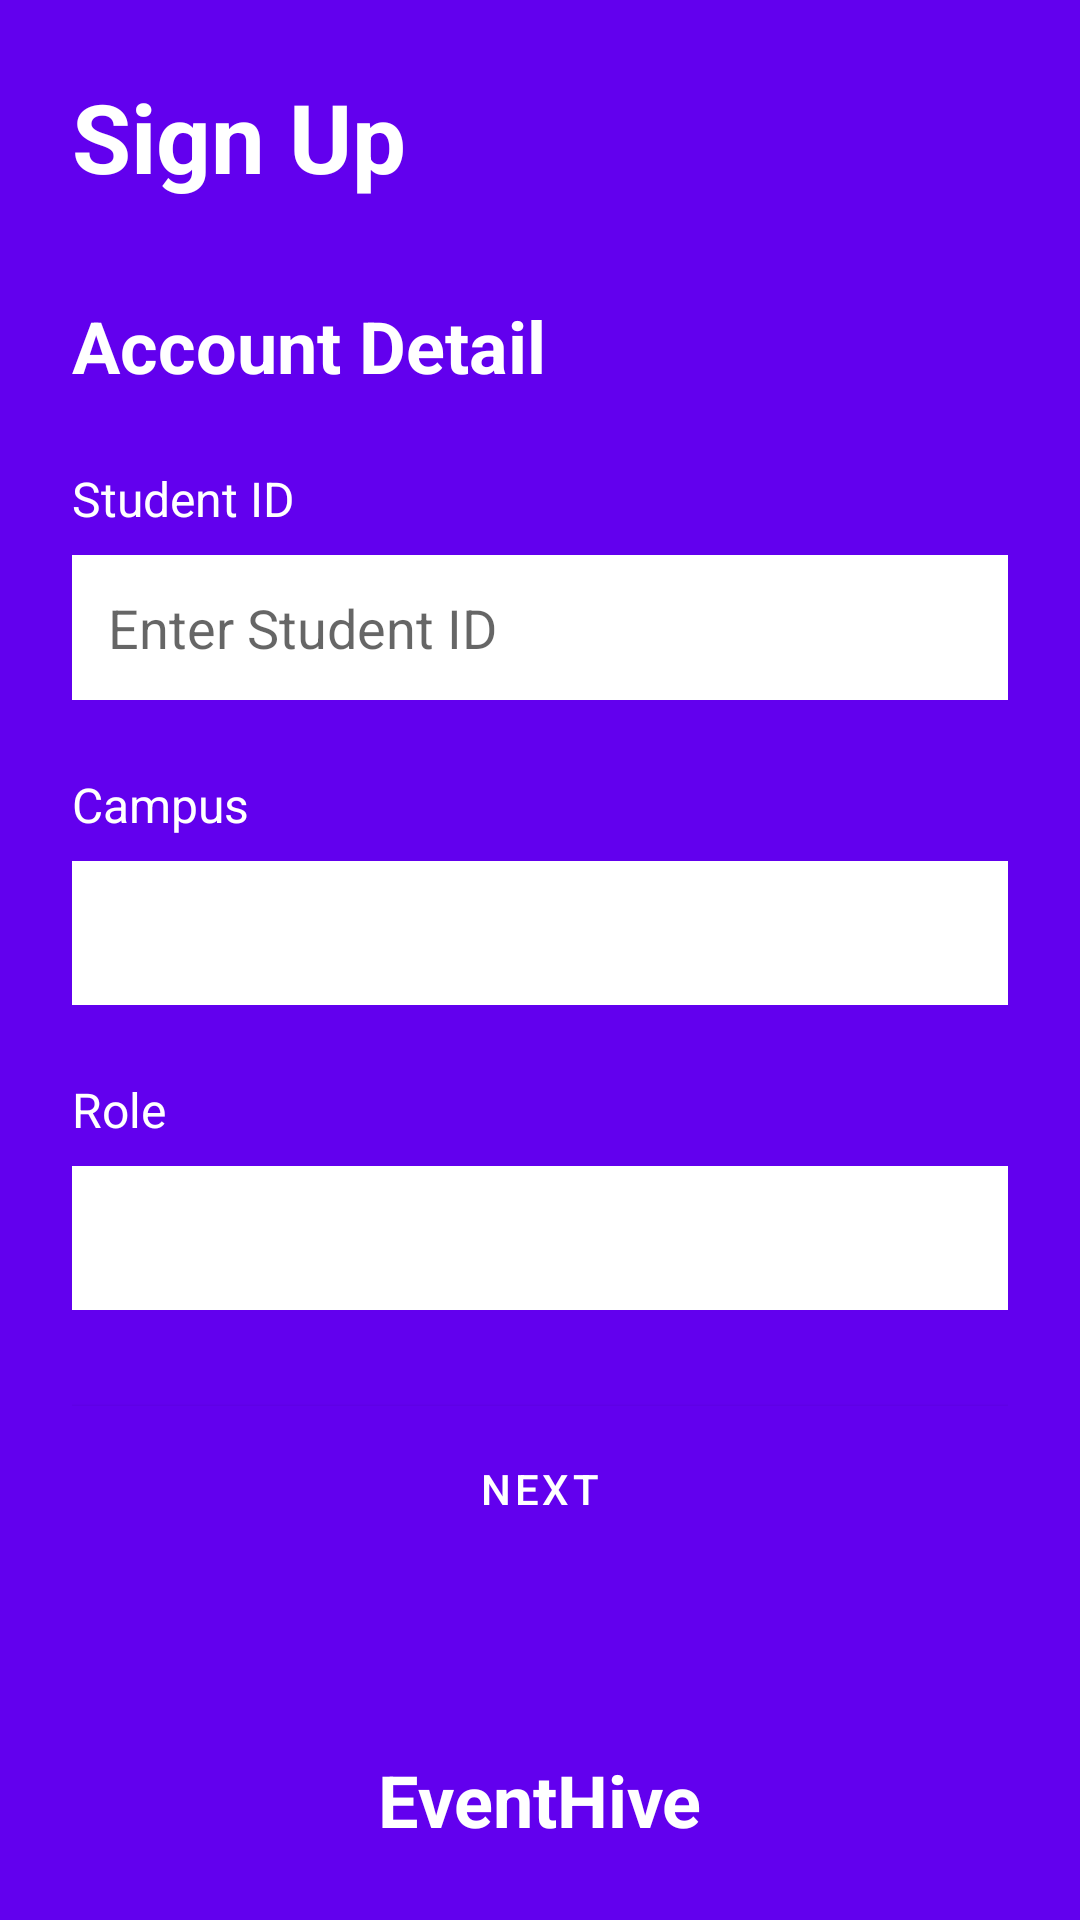

Write the Android layout XML for this screen, with the resource values it uses.
<!-- AndroidManifest.xml: activity theme Theme.EventHive.NoActionBar -->
<!-- res/layout/activity_setup.xml -->
<?xml version="1.0" encoding="utf-8"?>
<RelativeLayout xmlns:android="http://schemas.android.com/apk/res/android"
    android:layout_width="match_parent"
    android:layout_height="match_parent"
    android:background="@color/purple_500">

    <LinearLayout
        android:layout_width="match_parent"
        android:layout_height="wrap_content"
        android:orientation="vertical"
        android:padding="24dp">

        <TextView
            android:id="@+id/tvSignUp"
            android:layout_width="wrap_content"
            android:layout_height="wrap_content"
            android:text="Sign Up"
            android:textColor="@android:color/white"
            android:textSize="32sp"
            android:textStyle="bold"
            android:layout_marginBottom="32dp"/>

        <TextView
            android:layout_width="wrap_content"
            android:layout_height="wrap_content"
            android:text="Account Detail"
            android:textColor="@android:color/white"
            android:textSize="24sp"
            android:textStyle="bold"
            android:layout_marginBottom="24dp"/>

        <TextView
            android:layout_width="wrap_content"
            android:layout_height="wrap_content"
            android:text="Student ID"
            android:textColor="@android:color/white"
            android:textSize="16sp"
            android:layout_marginBottom="8dp"/>

        <EditText
            android:id="@+id/studentIdEditText"
            android:layout_width="match_parent"
            android:layout_height="wrap_content"
            android:background="@android:color/white"
            android:padding="12dp"
            android:hint="Enter Student ID"
            android:inputType="text"
            android:layout_marginBottom="24dp"/>

        <TextView
            android:layout_width="wrap_content"
            android:layout_height="wrap_content"
            android:text="Campus"
            android:textColor="@android:color/white"
            android:textSize="16sp"
            android:layout_marginBottom="8dp"/>

        <Spinner
            android:id="@+id/campusSpinner"
            android:layout_width="match_parent"
            android:layout_height="48dp"
            android:background="@android:color/white"
            android:layout_marginBottom="24dp"/>

        <TextView
            android:layout_width="wrap_content"
            android:layout_height="wrap_content"
            android:text="Role"
            android:textColor="@android:color/white"
            android:textSize="16sp"
            android:layout_marginBottom="8dp"/>

        <Spinner
            android:id="@+id/roleSpinner"
            android:layout_width="match_parent"
            android:layout_height="48dp"
            android:background="@android:color/white"
            android:layout_marginBottom="32dp"/>

        <Button
            android:id="@+id/saveButton"
            android:layout_width="match_parent"
            android:layout_height="wrap_content"
            android:text="Next"
            android:textColor="@android:color/white"
            android:background="@android:color/black"
            android:padding="12dp"/>

    </LinearLayout>

    <TextView
        android:id="@+id/tvEventHive"
        android:layout_width="wrap_content"
        android:layout_height="wrap_content"
        android:layout_alignParentBottom="true"
        android:layout_centerHorizontal="true"
        android:layout_marginBottom="24dp"
        android:text="EventHive"
        android:drawableEnd="@drawable/ic_eventhive"
        android:drawablePadding="8dp"
        android:textColor="@android:color/white"
        android:textSize="24sp"
        android:textStyle="bold"/>

</RelativeLayout>
<!-- resources referenced by this layout -->
<resources>
  <color name="purple_500">#FF6200EE</color>
  <style name="Theme.EventHive.NoActionBar" parent="Theme.EventHive">
          <item name="windowActionBar">false</item>
          <item name="windowNoTitle">true</item>
          <item name="android:windowFullscreen">true</item>
          <item name="android:windowContentOverlay">@null</item>
      </style>
  <style name="Theme.EventHive" parent="Theme.MaterialComponents.DayNight.DarkActionBar">
          
          <item name="colorPrimary">@color/purple_500</item>
          <item name="colorPrimaryVariant">@color/purple_700</item>
          <item name="colorOnPrimary">@color/white</item>
          
          <item name="colorSecondary">@color/teal_200</item>
          <item name="colorSecondaryVariant">@color/teal_700</item>
          <item name="colorOnSecondary">@color/black</item>
          
          <item name="android:statusBarColor">@android:color/transparent</item>
          <item name="android:windowLightStatusBar">false</item>
          <item name="android:windowDrawsSystemBarBackgrounds">true</item>
          <item name="android:windowTranslucentStatus">true</item>
          <item name="android:fitsSystemWindows">true</item>
          
          <item name="actionBarStyle">@style/Widget.EventHive.ActionBar</item>
          
      </style>
  <color name="purple_700">#FF3700B3</color>
  <color name="white">#FFFFFFFF</color>
  <color name="teal_200">#FF03DAC5</color>
  <color name="teal_700">#FF018786</color>
  <color name="black">#FF000000</color>
  <style name="Widget.EventHive.ActionBar" parent="Widget.MaterialComponents.ActionBar.Primary">
          <item name="background">@drawable/gradient_background</item>
          <item name="titleTextStyle">@style/TextAppearance.EventHive.ActionBar.Title</item>
      </style>
  <!-- drawable gradient_background (drawable) -->
  <?xml version="1.0" encoding="utf-8"?>
  <shape xmlns:android="http://schemas.android.com/apk/res/android">
      <gradient
          android:type="linear"
          android:angle="270"
          android:startColor="#A7A0FF"
          android:endColor="#2441FF" />
  </shape>
  <style name="TextAppearance.EventHive.ActionBar.Title" parent="TextAppearance.MaterialComponents.Headline6">
          <item name="android:textColor">@android:color/white</item>
          <item name="android:textStyle">bold</item>
      </style>
</resources>
